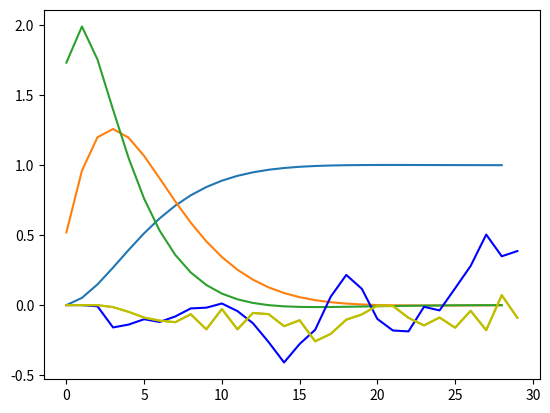

The matplotlib source for this figure:

import numpy as np
from matplotlib import pyplot as plt

# linear quadratic estimator (Kalman filter)
def lqe(A, C, V, W, X0):
    horizon = len(A)
    for t in range(horizon):
        V[t] = V[t] @ V[t].T
        W[t] = W[t] @ W[t].T
    P = [np.zeros([2,2])] # this is P_0
    S = []
    Kf = []
    for t in range(horizon):
        Kf.append(P[t] @ C[t].T @ np.linalg.pinv(C[t] @ P[t] @ C[t].T + W[t]))
        S.append(P[t] - Kf[t] @ C[t] @ P[t])
        if t < horizon - 1:
            P.append(A[t] @ S[t] @ A[t].T + V[t]) # this is P_t+1
    return Kf, P, S



# linear quadratic regulator
# def lqr(A, B, Q, R):
#     horizon = len(A)
#     Kr = [0] # a placeholder, wont be used.
#     P = [Q[horizon - 1]] # last Q
#     for t in reversed(range(horizon)):
#         # this is -Kr actually
#         Kr.append(-np.linalg.inv(R[t] + B[t].T @ P[horizon - (t + 1)] @ B[t])\
#              @ B[t].T @ P[horizon - (t + 1)] @ A[t])
#         if t > 0:
#             P.append(A[t].T@P[horizon - (t + 1)]@A[t] - \
#                     A[t].T@P[horizon - (t + 1)]@B[t]@\
#                     np.linalg.inv(B[t].T@P[horizon - (t + 1)]@B[t] + R[t])\
#                      @B[t].T@P[horizon - (t + 1)]@A[t]+Q[t])
#             # P.append(A[t].T * P[horizon - (t + 1)] * (A[t] + B[t] * Kr[horizon - t]) + Q[t])
#         # print(list(reversed(P)))
#     return list(reversed(Kr)), list(reversed(P))

def lqr(A, B, Q, R):
    horizon = len(A)
    Kr = list(range(horizon-1))
    P = list(range(horizon))
    P[-1] = [Q[-1]] # last Q
    for t in range(horizon-1):
        p=P[horizon-t-1]
        P[horizon-t-2]=A[t].T@p@A[t] - \
                    A[t].T@p@B[t]@\
                    np.linalg.inv(B[t].T@p@B[t] + R[t])@B[t].T@p@A[t]+Q[t]
        Kr[horizon-t-2]=-np.linalg.inv(R[t] + B[t].T @ p @ B[t])@ B[t].T @ p @ A[t]
    return Kr, P
# A=[np.array([[1,0.1],[0,0.8]])]*100
# B=[np.array([[0],[0.1]])]*100
# Q=[np.array([[1,0.],[0,1]])]*100
# R=[np.ones((1,1))*1]*100
# K,_=lqr(A,B,Q,R)

# K_list=[k[0][0] for k in K]
# x_list=[]
# x=np.array([[0],[0]])
# xf=np.array([[1],[0]])
# u_list=[]
# for i in range(99):
#     u=K_list[i]@(x-xf)
#     x=A[i]@x+(B[i]@u).reshape(1,-1).T
#     x_list.append(x)
#     u_list.append(u)
# pos=[x[0,0] for x in x_list]
# plt.plot(pos)
# v=[x[1,0] for x in x_list]
# plt.plot(v)

N=30
A=[np.array([[1,0.1,0,0],[0,0.7,0,0],[0,0,0,0],[0,0,-1,0]])]*N
B=[np.array([[0],[0.3],[1],[1]])]*N
Q=[np.array([[1,0,0,0],[0,0.01,0,0],[0,0,0.0000001,0],[0,0,0,0.1]])]*N
R=[np.ones((1,1))*0.1]*N

K,_=lqr(A,B,Q,R)

K_list=[k[0][0] for k in K]
x_list=[]
x=np.array([[0],[0],[0],[0]])
xf=np.array([[1],[0],[0],[0]])
u_list=[]
for i in range(N-1):
    u=K_list[i]@(x-xf)
    x=A[i]@x+(B[i]@u).reshape(1,-1).T
    x_list.append(x)
    u_list.append(u)
pos=[x[0,0] for x in x_list]
plt.plot(pos)
v=[x[1,0] for x in x_list]
plt.plot(v)
u=[u[0] for u in u_list]
plt.plot(u)


# transforms time-invariant into constant time-varying (list of) matrices
def tvar(var, horizon, idx=None):
    if not type(var) is list:
        temp = []
        if not idx:
            for t in range(horizon):
                temp.append(var)
        else: # return a 0 matrix
            for t in range(horizon):
                temp.append(np.matrix(np.zeros(np.shape(var))))
            temp[idx] = var
        var = temp
    return var


# main LQG class definition
class LQG:

    def __init__(self, horizon):
        self.horizon = horizon
        self.var = {'A': None, 'B': None, 'C': None,
                    'P': None, 'Q': None, 'R': None,
                    'V': None, 'W': None,
                    'x_p': None, 'x_e': None,'final_state':None}

    def define(self, string, val):
        for char in string:
            if char in 'ABCRVW':
                self.var[char] = tvar(val, self.horizon)
            elif char == 'Q': 
                self.var['Q'] = tvar(val, self.horizon, -1)
            elif char == 'X':
                self.var['X0'] = tvar(val, 1)

    def assign_val(self, string, val):
        for char in string:
            if char == 'A': 
                self.var['A'] = tvar(val[string.find('A')], self.horizon)
            elif char == 'B': 
                self.var['B'] = tvar(val[string.find('B')], self.horizon)
            elif char == 'C': 
                self.var['C'] = tvar(val[string.find('C')], self.horizon)
            elif char == 'R': 
                self.var['R'] = tvar(val[string.find('R')], self.horizon)
            elif char == 'V': 
                self.var['V'] = tvar(val[string.find('V')], self.horizon)
            elif char == 'W': 
                self.var['W'] = tvar(val[string.find('W')], self.horizon)
            elif char == 'Q': 
                self.var['Q'] = tvar(val[string.find('Q')], self.horizon, -1)
            elif char == 'X':
                self.var['x_p'] = tvar(val[string.find('X')], 1)
            elif char == 'F':
                self.var['final_state'] = val[string.find('F')]

    def kalman(self):
        self.var['Kf'], self.var['x_p'], self.var['S'] = \
            lqe(self.var['A'], self.var['C'], self.var['V'], self.var['W'], self.var['x_p'])

    def control(self):
        self.var['Kr'], self.var['P'] = \
            lqr(self.var['A'], self.var['B'], self.var['Q'], self.var['R'])

    def sample(self, n=1, x_p=None, x=None, u=None, v=None, w=None):
        y = None

        a = np.shape(self.var['A'][0])

        if self.var['x_p'] is None:
            self.var['x_p'] = [np.matrix(np.zeros(np.shape((a, a))))]

        if not self.var['C'] is None:
            c = np.shape(self.var['C'][0])
            self.kalman()
            obs = True
        else:
            obs = False

        if not self.var['B'] is None:
            self.control() # get Kr and P
            ctrl = True
        else:
            ctrl = False

        if x_p is None:  # default zero
            x_p = [np.matrix(np.zeros((a[0], n)))]
        elif min(np.shape(x_p)) == 1 or type(x_p) is list:  # provided mean
            x_p = np.reshape(np.matrix(x_p), (max(np.shape(x_p)), 1))
            x_p = [np.tile(x_p, (1, n))]
        assert np.shape(x_p[0]) == (a[0], n)

        if x is None:  # sample initial error
            e = np.random.randn(a[0], n)
            x = [x_p[0] + self.var['x_p'][0] * e]
        else:  # provided initial states
            assert np.shape(x) == (a[0], n)
            x = [x]
            e = np.linalg.pinv(self.var['x_p'][0]) * (x[0] - x_p[0])

        if w is None and obs:
            w = [np.random.randn(c[0], n)]
            for t in range(self.horizon - 1):
                w.append(np.random.randn(c[0], n))
        if v is None:
            v = [np.random.randn(a[0], n)]
            for t in range(self.horizon - 1):
                v.append(np.random.randn(a[0], n))

        # time 0
        if obs:
            y = [self.var['C'][0] * x[0] + self.var['W'][0] * w[0]] 
            x_e = [x_p[0] + self.var['Kf'][0] * (y[0] - self.var['C'][0] * x_p[0])]
        else:
            x_e = [x_p[0]]
        if u is None and ctrl:
            if self.var['final_state'] is None:
                u = [self.var['Kr'][0] * x_e[0]]
            else:
                u = [self.var['Kr'][0] * (x_e[0]-self.var['final_state'])]

        # time to n
        for t in range(self.horizon - 1):
            if ctrl:
                x_p.append(self.var['A'][t] * x_e[t] + self.var['B'][t] * u[t])
                x.append(self.var['A'][t] * x[t] + self.var['B'][t] * u[t] + self.var['V'][t] * v[t])
            else:
                x_p.append(self.var['A'][t] * x_e[t])
                x.append(self.var['A'][t] * x[t] + self.var['V'][t] * v[t])
            if obs:
                y.append(self.var['C'][t] * x[t] + self.var['W'][t] * w[t])
                x_e.append(x_p[t] + self.var['Kf'][t] * (y[t] - self.var['C'][t] * x_p[t]))
            else:
                x_e.append(x_p[t])
            if ctrl:
                if len(u) <= t + 1:
                    if self.var['final_state'] is None:
                        u.append(self.var['Kr'][t] * x_e[t])
                    else:
                        u.append(self.var['Kr'][t] * (x_e[t]-self.var['final_state']))

        noise = {'x': e, 'v': v, 'w': w}
        kf = {'x_p': x_p, 'x_e': x_e}
        data = {'x': x, 'y': y, 'u': u, 'kf': kf, 'noise': noise, 'cost': {}}

        return data, kf, noise


if __name__ == "__main__":
    totaltime=30
    system = LQG(totaltime)  # initialize LQG system with time horizon T = 5
    # system.define('ABCQRVWX', np.matrix(np.eye(2)))  # define matrices

    system.assign_val('ACQRVWXF', [
        np.matrix([[1,0.1],[0,0.4]]),            #a transition matrix
        # np.matrix([[0],[0.5]]),                  #b control gain
        np.matrix([[0,1]]),                     #c obs gain
        np.matrix([[10,0],[0,1]]),          #q state cost weight
        np.matrix([1e-8]),                      #r control cost weight
        np.matrix([[0],[1]])*1,                #v control noise (system noise)
        np.ones(1)*1,                       #w obs noise
        np.matrix([[0],[0]]),                  # init state uncertainty
        np.matrix([[1],[0]]),                # Final state
    ])
    data, kf, noise=system.sample(1, x_p=np.array([[0],[0]]),x=np.array([[0],[0]]) )  # simulate 10 system runs
    # print(data)



    b=[]
    for i in range (totaltime):
        b.append(data['x'][i][0,0])
    plt.plot(b,'b')
    b=[]
    for i in range (totaltime):
        b.append(kf['x_e'][i][0,0])
    plt.plot(b,'y')


# b=[]
# for i in range (50,100):
#     b.append(data['y'][i][0,0])
# plt.plot(b,'r')

# tp=list(range(totaltime))
# a1=[]
# a2=[]
# for d in range(10):
#     a1.append(sum([data['y'][i][0,0]*data['x'][i][1,0] for i in tp[:-d]]))
#     a2.append(sum([data['y'][i-d][0,0]*data['x'][i][1,0] for i in tp[:-d]]))
# plt.plot(a1,'y')
# plt.plot(a2,'r')


# b=[]
# for i in range (totaltime):
#     b.append(data['u'][i][0,0])
# plt.plot(b)


b=[]
for i in range (totaltime):
    b.append(kf['x_e'][i][0,0])
plt.plot(b,'y')

# b=[]
# for i in range (totaltime):
#     b.append(kf['x_p'][i][1,0])
# plt.plot(b)

# b=[]
# for i in range (totaltime):
#     b.append(kf['x_e'][i][0,0]-data['x'][i][0,0])
# plt.plot(b)